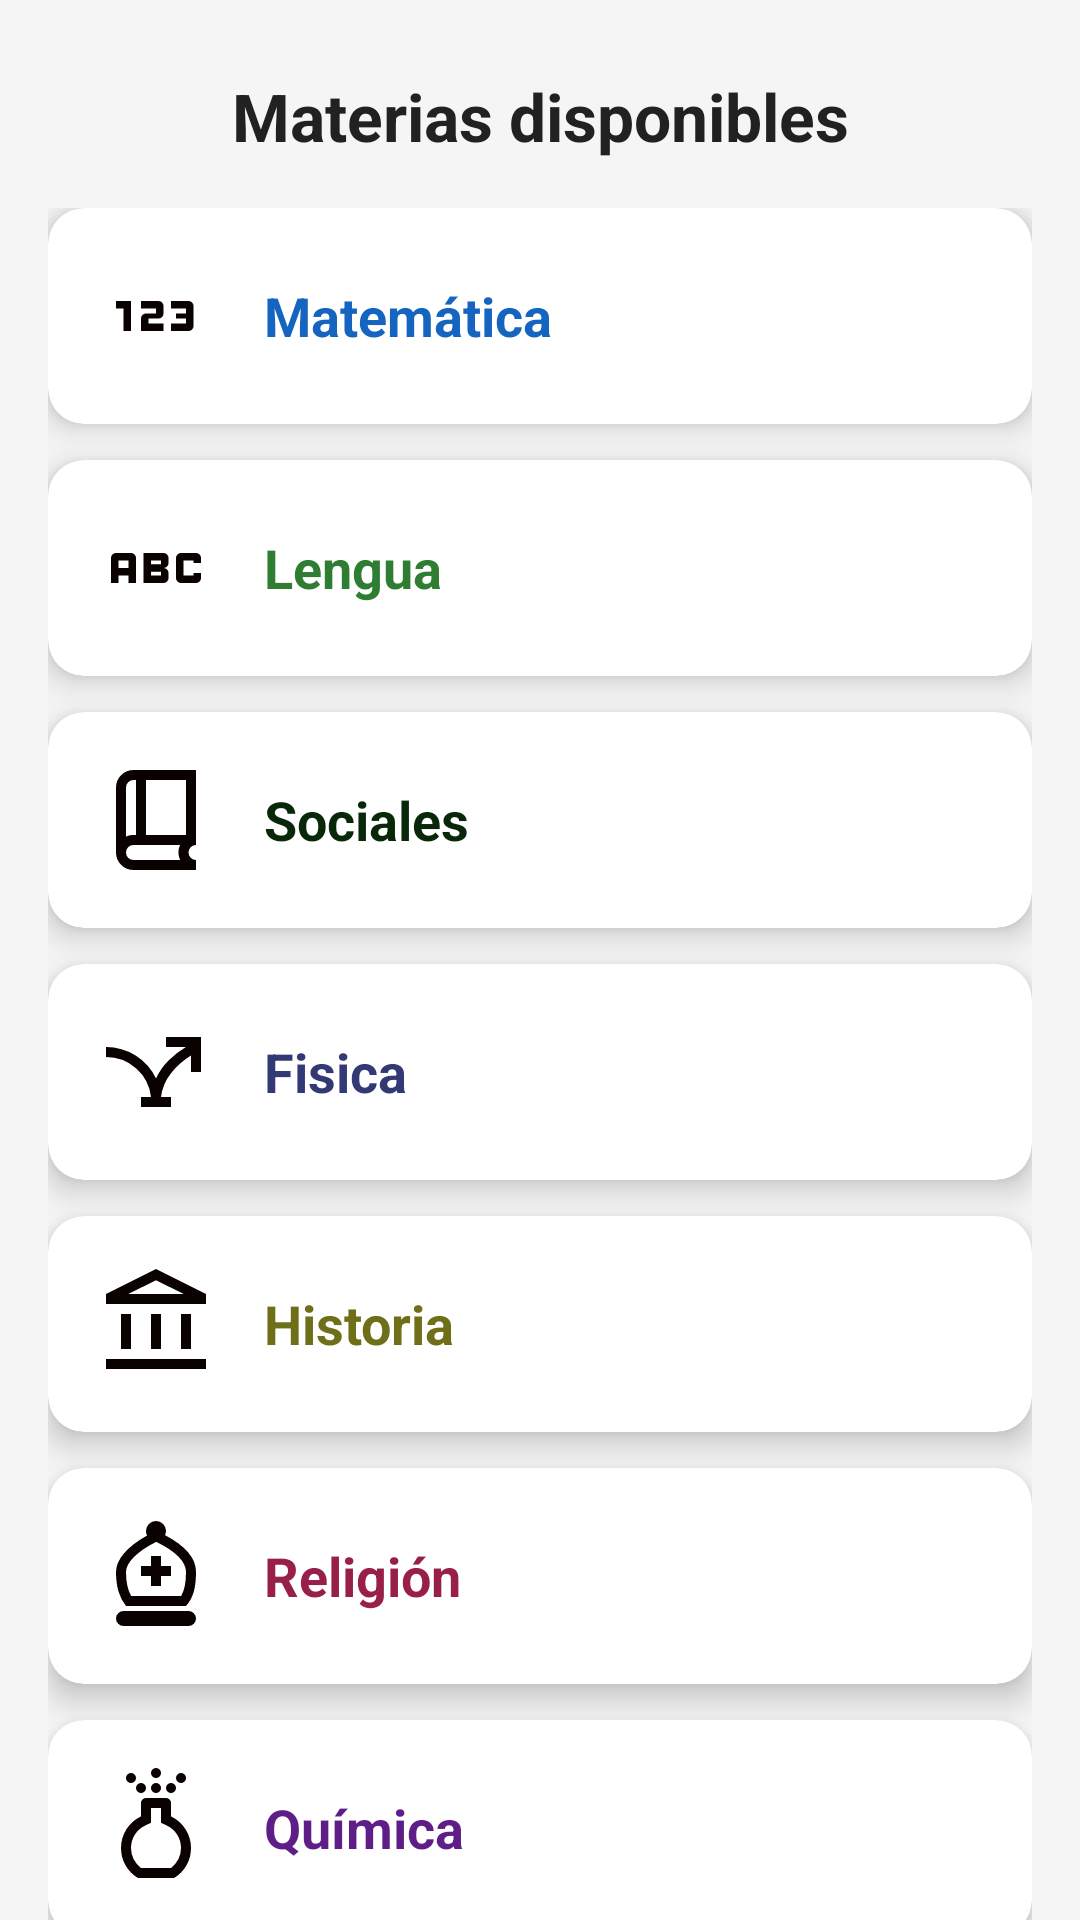

Here is an Android app screen rendered from its layout file. Give the layout XML and the strings, colors and styles it references.
<!-- AndroidManifest.xml: application theme Theme.Colegio -->
<!-- res/layout/activity_materias_primero.xml -->
<?xml version="1.0" encoding="utf-8"?>
<androidx.constraintlayout.widget.ConstraintLayout
    xmlns:android="http://schemas.android.com/apk/res/android"
    xmlns:app="http://schemas.android.com/apk/res-auto"
    android:id="@+id/main"
    android:layout_width="match_parent"
    android:layout_height="match_parent"
    android:background="#F5F5F5">

    
    <TextView
        android:id="@+id/txtTitulo"
        android:layout_width="wrap_content"
        android:layout_height="wrap_content"
        android:text="Materias disponibles"
        android:textSize="22sp"
        android:textStyle="bold"
        android:textColor="#212121"
        android:layout_marginTop="24dp"
        app:layout_constraintTop_toTopOf="parent"
        app:layout_constraintStart_toStartOf="parent"
        app:layout_constraintEnd_toEndOf="parent"/>

    
    <LinearLayout
        android:id="@+id/layoutMaterias"
        android:layout_width="0dp"
        android:layout_height="wrap_content"
        android:orientation="vertical"
        android:layout_margin="16dp"
        app:layout_constraintTop_toBottomOf="@id/txtTitulo"
        app:layout_constraintStart_toStartOf="parent"
        app:layout_constraintEnd_toEndOf="parent">

        
        <androidx.cardview.widget.CardView
            android:id="@+id/cardMatematica"
            android:layout_width="match_parent"
            android:layout_height="wrap_content"
            app:cardCornerRadius="12dp"
            app:cardElevation="6dp"
            android:layout_marginBottom="12dp">

            <LinearLayout
                android:layout_width="match_parent"
                android:layout_height="wrap_content"
                android:orientation="horizontal"
                android:padding="16dp"
                android:gravity="center_vertical">

                <ImageView
                    android:layout_width="40dp"
                    android:layout_height="40dp"
                    android:src="@drawable/ic_matematica"/>

                <TextView
                    android:layout_width="wrap_content"
                    android:layout_height="wrap_content"
                    android:text="Matemática"
                    android:textSize="18sp"
                    android:textStyle="bold"
                    android:textColor="#1565C0"
                    android:layout_marginStart="16dp"/>
            </LinearLayout>
        </androidx.cardview.widget.CardView>

        
        <androidx.cardview.widget.CardView
            android:id="@+id/cardLengua"
            android:layout_width="match_parent"
            android:layout_height="wrap_content"
            app:cardCornerRadius="12dp"
            app:cardElevation="6dp"
            android:layout_marginBottom="12dp">

            <LinearLayout
                android:layout_width="match_parent"
                android:layout_height="wrap_content"
                android:orientation="horizontal"
                android:padding="16dp"
                android:gravity="center_vertical">

                <ImageView
                    android:layout_width="40dp"
                    android:layout_height="40dp"
                    android:src="@drawable/ic_lengua"/>

                <TextView
                    android:text="Lengua"
                    android:textSize="18sp"
                    android:textStyle="bold"
                    android:textColor="#2E7D32"
                    android:layout_marginStart="16dp"
                    android:layout_width="wrap_content"
                    android:layout_height="wrap_content"/>
            </LinearLayout>
        </androidx.cardview.widget.CardView>

        
        <androidx.cardview.widget.CardView
            android:id="@+id/cardSociales"
            android:layout_width="match_parent"
            android:layout_height="wrap_content"
            app:cardCornerRadius="12dp"
            app:cardElevation="6dp"
            android:layout_marginBottom="12dp">

            <LinearLayout
                android:layout_width="match_parent"
                android:layout_height="wrap_content"
                android:orientation="horizontal"
                android:padding="16dp"
                android:gravity="center_vertical">

                <ImageView
                    android:layout_width="40dp"
                    android:layout_height="40dp"
                    android:src="@drawable/ic_sociales"/>

                <TextView
                    android:text="Sociales"
                    android:textSize="18sp"
                    android:textStyle="bold"
                    android:textColor="#09280A"
                    android:layout_marginStart="16dp"
                    android:layout_width="wrap_content"
                    android:layout_height="wrap_content"/>
            </LinearLayout>
        </androidx.cardview.widget.CardView>

        <androidx.cardview.widget.CardView
            android:id="@+id/cardFisica"
            android:layout_width="match_parent"
            android:layout_height="wrap_content"
            app:cardCornerRadius="12dp"
            app:cardElevation="6dp"
            android:layout_marginBottom="12dp">

            <LinearLayout
                android:layout_width="match_parent"
                android:layout_height="wrap_content"
                android:orientation="horizontal"
                android:padding="16dp"
                android:gravity="center_vertical">

                <ImageView
                    android:layout_width="40dp"
                    android:layout_height="40dp"
                    android:src="@drawable/ic_fisica"/>

                <TextView
                    android:text="Fisica"
                    android:textSize="18sp"
                    android:textStyle="bold"
                    android:textColor="#333975"
                    android:layout_marginStart="16dp"
                    android:layout_width="wrap_content"
                    android:layout_height="wrap_content"/>
            </LinearLayout>
        </androidx.cardview.widget.CardView>

        <androidx.cardview.widget.CardView
            android:id="@+id/cardHistoria"
            android:layout_width="match_parent"
            android:layout_height="wrap_content"
            app:cardCornerRadius="12dp"
            app:cardElevation="6dp"
            android:layout_marginBottom="12dp">

            <LinearLayout
                android:layout_width="match_parent"
                android:layout_height="wrap_content"
                android:orientation="horizontal"
                android:padding="16dp"
                android:gravity="center_vertical">

                <ImageView
                    android:layout_width="40dp"
                    android:layout_height="40dp"
                    android:src="@drawable/ic_historia"/>

                <TextView
                    android:text="Historia"
                    android:textSize="18sp"
                    android:textStyle="bold"
                    android:textColor="#6F6F19"
                    android:layout_marginStart="16dp"
                    android:layout_width="wrap_content"
                    android:layout_height="wrap_content"/>
            </LinearLayout>
        </androidx.cardview.widget.CardView>

        <androidx.cardview.widget.CardView
            android:id="@+id/cardReligion"
            android:layout_width="match_parent"
            android:layout_height="wrap_content"
            app:cardCornerRadius="12dp"
            app:cardElevation="6dp"
            android:layout_marginBottom="12dp">

            <LinearLayout
                android:layout_width="match_parent"
                android:layout_height="wrap_content"
                android:orientation="horizontal"
                android:padding="16dp"
                android:gravity="center_vertical">

                <ImageView
                    android:layout_width="40dp"
                    android:layout_height="40dp"
                    android:src="@drawable/ic_religion"/>

                <TextView
                    android:text="Religión"
                    android:textSize="18sp"
                    android:textStyle="bold"
                    android:textColor="#971F4A"
                    android:layout_marginStart="16dp"
                    android:layout_width="wrap_content"
                    android:layout_height="wrap_content"/>
            </LinearLayout>
        </androidx.cardview.widget.CardView>

        <androidx.cardview.widget.CardView
            android:id="@+id/cardQuimica"
            android:layout_width="match_parent"
            android:layout_height="wrap_content"
            app:cardCornerRadius="12dp"
            app:cardElevation="6dp"
            android:layout_marginBottom="12dp">

            <LinearLayout
                android:layout_width="match_parent"
                android:layout_height="wrap_content"
                android:orientation="horizontal"
                android:padding="16dp"
                android:gravity="center_vertical">

                <ImageView
                    android:layout_width="40dp"
                    android:layout_height="40dp"
                    android:src="@drawable/ic_quimica"/>

                <TextView
                    android:text="Química"
                    android:textSize="18sp"
                    android:textStyle="bold"
                    android:textColor="#5F1E87"
                    android:layout_marginStart="16dp"
                    android:layout_width="wrap_content"
                    android:layout_height="wrap_content"/>
            </LinearLayout>
        </androidx.cardview.widget.CardView>

    </LinearLayout>

</androidx.constraintlayout.widget.ConstraintLayout>
<!-- resources referenced by this layout -->
<resources>
  <!-- drawable ic_fisica (drawable) -->
  <vector xmlns:android="http://schemas.android.com/apk/res/android" android:height="24dp" android:tint="#0A0101" android:viewportHeight="960" android:viewportWidth="960" android:width="24dp">
        
      <path android:fillColor="@android:color/white" android:pathData="M360,760L360,680L440,680Q425,542 322,451Q219,360 80,360L80,280Q209,280 317,348Q425,416 480,532Q518,451 580,388.5Q642,326 719,280L560,280L560,200L840,200L840,480L760,480L760,348Q667,405 600,489Q533,573 520,680L600,680L600,760L360,760Z"/>
      
  </vector>
  <!-- drawable ic_historia (drawable) -->
  <vector xmlns:android="http://schemas.android.com/apk/res/android" android:height="24dp" android:tint="#0A0101" android:viewportHeight="960" android:viewportWidth="960" android:width="24dp">
        
      <path android:fillColor="@android:color/white" android:pathData="M200,680L200,400L280,400L280,680L200,680ZM440,680L440,400L520,400L520,680L440,680ZM80,840L80,760L880,760L880,840L80,840ZM680,680L680,400L760,400L760,680L680,680ZM80,320L80,240L480,40L880,240L880,320L80,320ZM258,240L480,240L702,240L258,240ZM258,240L702,240L480,130L258,240Z"/>
      
  </vector>
  <!-- drawable ic_matematica (drawable) -->
  <vector xmlns:android="http://schemas.android.com/apk/res/android" android:height="24dp" android:tint="#0A0101" android:viewportHeight="960" android:viewportWidth="960" android:width="24dp">
        
      <path android:fillColor="@android:color/white" android:pathData="M220,600L220,420L160,420L160,360L280,360L280,600L220,600ZM360,600L360,500Q360,483 371.5,471.5Q383,460 400,460L480,460L480,420L360,420L360,360L500,360Q517,360 528.5,371.5Q540,383 540,400L540,460Q540,477 528.5,488.5Q517,500 500,500L420,500L420,540L540,540L540,600L360,600ZM600,600L600,540L720,540L720,500L640,500L640,460L720,460L720,420L600,420L600,360L740,360Q757,360 768.5,371.5Q780,383 780,400L780,560Q780,577 768.5,588.5Q757,600 740,600L600,600Z"/>
      
  </vector>
  <!-- drawable ic_sociales (drawable) -->
  <vector xmlns:android="http://schemas.android.com/apk/res/android" android:height="24dp" android:tint="#0A0101" android:viewportHeight="960" android:viewportWidth="960" android:width="24dp">
        
      <path android:fillColor="@android:color/white" android:pathData="M300,880Q242,880 201,839Q160,798 160,740L160,220Q160,162 201,121Q242,80 300,80L800,80L800,680Q775,680 757.5,697.5Q740,715 740,740Q740,765 757.5,782.5Q775,800 800,800L800,880L300,880ZM240,613Q254,606 269,603Q284,600 300,600L320,600L320,160L300,160Q275,160 257.5,177.5Q240,195 240,220L240,613ZM400,600L720,600L720,160L400,160L400,600ZM240,613Q240,613 240,613Q240,613 240,613L240,613L240,160L240,160Q240,160 240,160Q240,160 240,160L240,613ZM300,800L673,800Q667,786 663.5,771.5Q660,757 660,740Q660,724 663,709Q666,694 673,680L300,680Q274,680 257,697.5Q240,715 240,740Q240,766 257,783Q274,800 300,800Z"/>
      
  </vector>
  <style name="Theme.Colegio" parent="Theme.MaterialComponents.DayNight.NoActionBar">
          
          <item name="colorPrimary">@color/purple_500</item>
          <item name="colorPrimaryVariant">@color/purple_700</item>
          <item name="colorOnPrimary">@color/white</item>
          
          <item name="colorSecondary">@color/teal_200</item>
          <item name="colorSecondaryVariant">@color/teal_700</item>
          <item name="colorOnSecondary">@color/black</item>
          
          <item name="android:statusBarColor">?attr/colorPrimaryVariant</item>
          
      </style>
  <color name="purple_500">#FF6200EE</color>
  <color name="purple_700">#FF3700B3</color>
  <color name="white">#FFFFFFFF</color>
  <color name="teal_200">#FF03DAC5</color>
  <color name="teal_700">#FF018786</color>
  <color name="black">#FF000000</color>
</resources>
